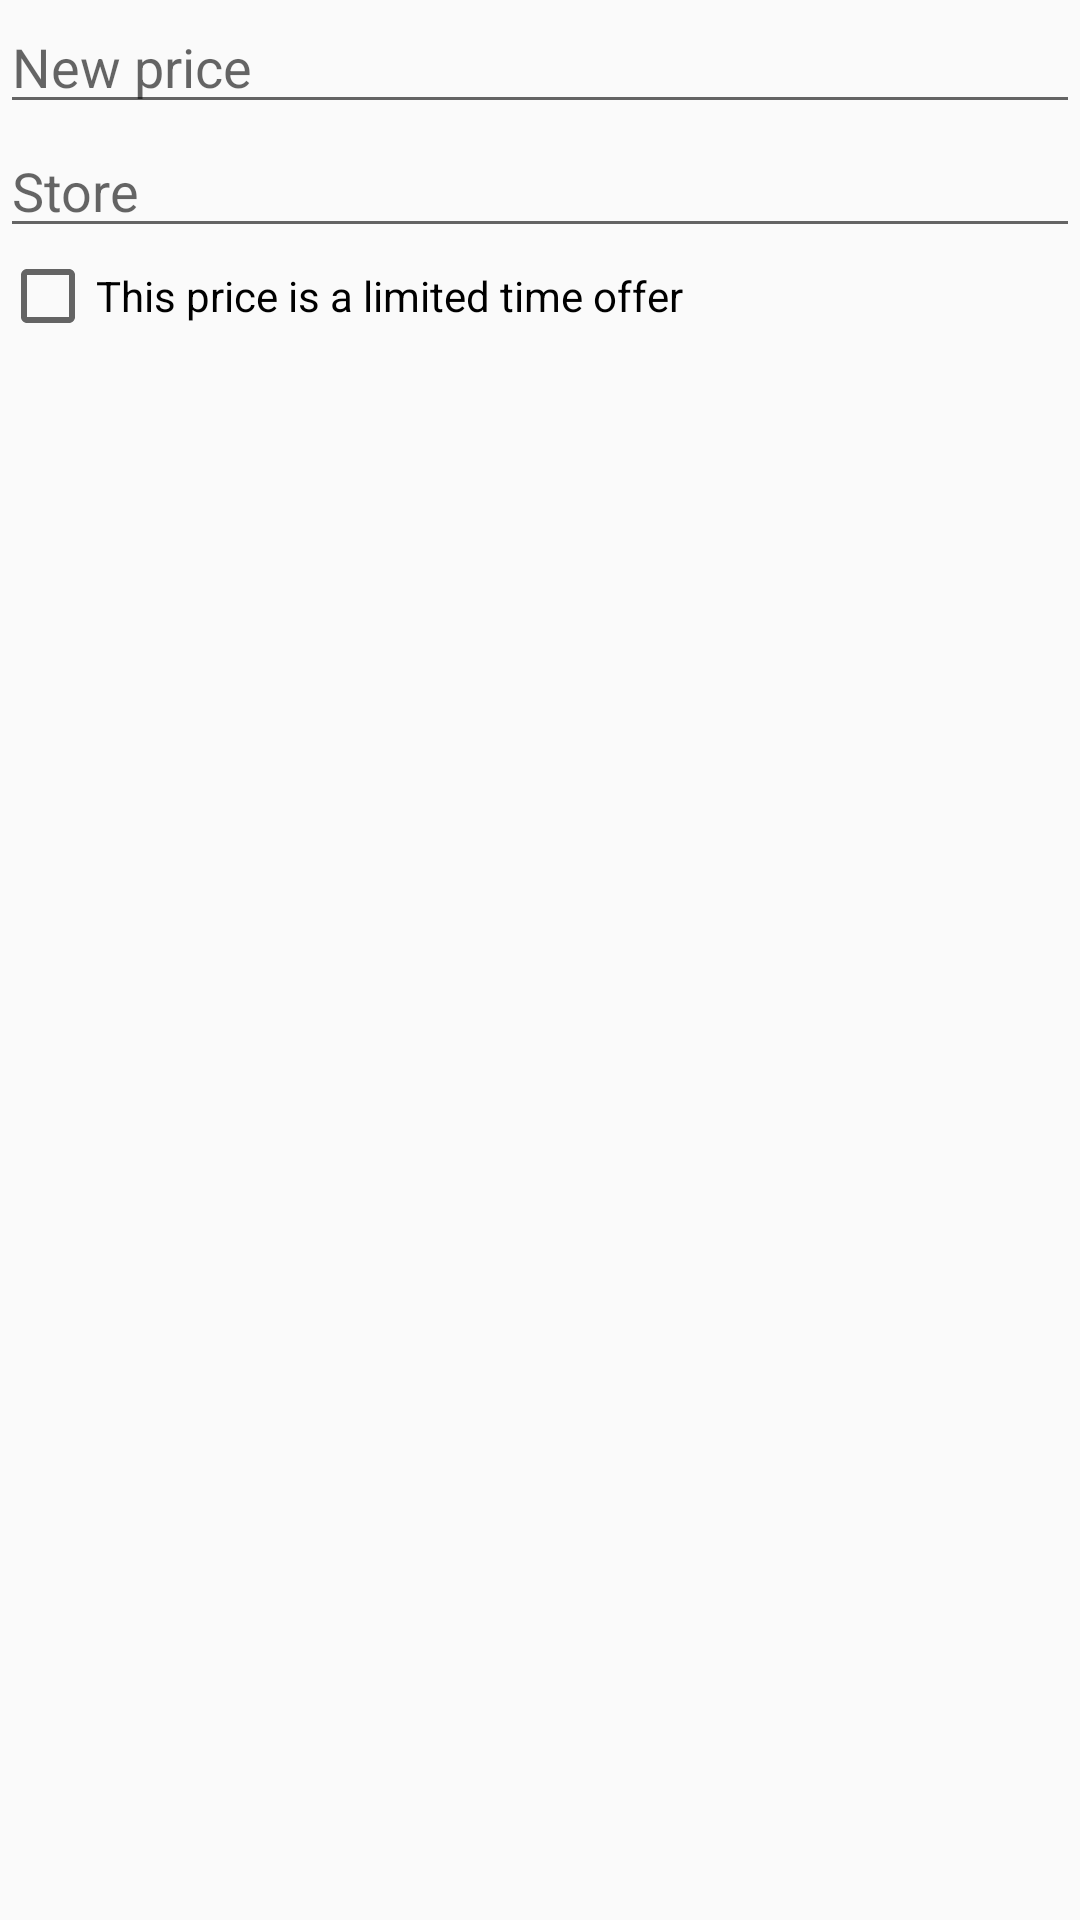

Write the Android layout XML for this screen, with the resource values it uses.
<!-- AndroidManifest.xml: application theme Theme.AppCompat.Light.DarkActionBar -->
<!-- res/layout/fragment_modify_price_dialog.xml -->
<RelativeLayout xmlns:android="http://schemas.android.com/apk/res/android"
                xmlns:tools="http://schemas.android.com/tools"
                android:layout_width="wrap_content"
                android:layout_height="wrap_content"
                tools:context=".ui.ModifyPriceDialogFragment"
                android:layout_gravity="center_horizontal|top">

    <EditText
        android:layout_width="match_parent"
        android:layout_height="wrap_content"
        android:inputType="numberDecimal"
        android:ems="10"
        android:id="@+id/priceEntry"
        android:layout_alignParentTop="true"
        android:layout_alignParentStart="true"
        android:hint="@string/ui_editPriceHint"
        android:maxLines="1"
        android:layout_alignParentEnd="true"/>

    <AutoCompleteTextView
        android:layout_width="match_parent"
        android:layout_height="wrap_content"
        android:id="@+id/storeEntry"
        android:layout_below="@+id/priceEntry"
        android:hint="@string/ui_price_storeHint"
        android:layout_alignStart="@+id/priceEntry"
        android:layout_alignParentStart="true"
        android:layout_alignParentEnd="true"
        android:maxLines="1" />

    <CheckBox
        android:layout_width="wrap_content"
        android:layout_height="wrap_content"
        android:text="@string/ui_price_isoffer"
        android:id="@+id/isOfferCheckbox"
        android:layout_below="@+id/storeEntry"
        android:checked="false"
        android:layout_alignStart="@+id/storeEntry"/>

</RelativeLayout>
<!-- resources referenced by this layout -->
<resources>
  <string name="ui_editPriceHint">New price</string>
  <string name="ui_price_isoffer">This price is a limited time offer</string>
  <string name="ui_price_storeHint">Store</string>
</resources>
